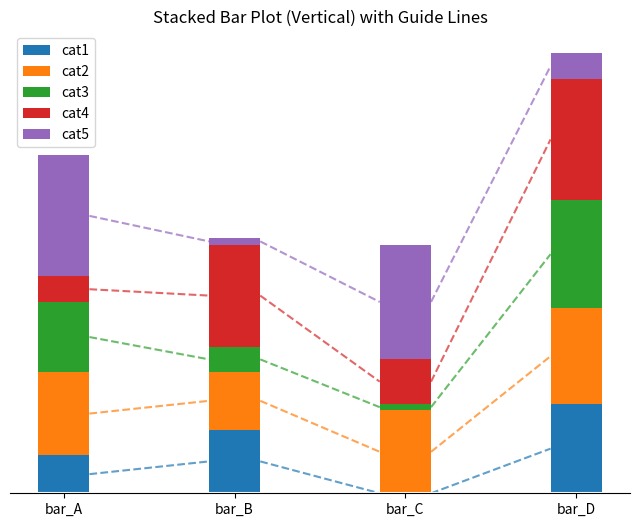

Python code for this plot:
"""Example Stacked Vertical Barplot using Matplotlib"""

from typing import Any

metadata: dict[str, Any] = {
    "plot_name": "Stacked Bar Plot (Vertical) with Guide Lines",
    "plot_aliases": {"Stacked Bar Chart (Vertical) with Guide Lines"},
    "description": """Chart showing the relationship between a categorical and 
    numeric variable using stacked vertical bars, with lines joining
    the same category between bars""",
    "tags": {
        "bar",
        "guide",
        "guideline",
        "guidelines",
        "join",
        "joined",
        "joining",
        "line",
        "lines",
        "stack",
        "stacked",
        "vertical",
    },
    "frameworks": {"matplotlib"},
    "comments": """When showing this to people, the guiding lines are too
often interpreted as line charts, so I wouldn't recommend using this plot.""",
}


if __name__ == "__main__":
    # if not installed: "pip install matplotlib"
    from matplotlib import pyplot as plt

    BAR_WIDTH: float = 0.3
    x_axis_labels = ["bar_A", "bar_B", "bar_C", "bar_D"]
    stacks: dict[str, list[int | float]] = {
        "cat1": [6, 10, 0, 14],
        "cat2": [13, 9, 13, 15],
        "cat3": [11, 4, 1, 17],
        "cat4": [4, 16, 7, 19],
        "cat5": [19, 1, 18, 4],
    }
    assert (
        len({len(stack) for stack in stacks.values()}) == 1
    ), "all stacks must be specified by series of the same length"

    colormap = plt.get_cmap("tab10")
    colours: list[tuple[float, ...]] = [
        colormap(i % colormap.N) for i in range(len(stacks))
    ]
    stacks_colour_ref: dict[str, tuple[float, ...]] = {
        cat: colours[idx] for idx, cat in enumerate(stacks)
    }

    fig, ax = plt.subplots(figsize=(8, 6))
    bottom: list[int | float] = [0] * len(list(stacks.values())[0])

    # build the stacked bars #
    for stack_name, stack_values in stacks.items():
        ax.bar(
            x_axis_labels,
            stack_values,
            bottom=bottom,
            label=stack_name,
            color=stacks_colour_ref[stack_name],
            width=BAR_WIDTH,
        )
        for idx, val in enumerate(stack_values[:-1]):
            ax.plot(
                [idx + BAR_WIDTH / 2, idx + 1 - BAR_WIDTH / 2],
                [bottom[idx] + val / 2, bottom[idx + 1] + stack_values[idx + 1] / 2],
                alpha=0.7,
                color=stacks_colour_ref[stack_name],
                linestyle="dashed",
            )
        for idx, val in enumerate(stack_values):
            bottom[idx] += val

    ax.set_title("Stacked Bar Plot (Vertical) with Guide Lines")
    ax.legend()

    # remove some plot elements #
    for side in ("top", "right", "left"):
        ax.spines[side].set_color("none")
    ax.axhline(0, color="white", alpha=1.0)
    ax.set_yticks([])

    fig.show()
